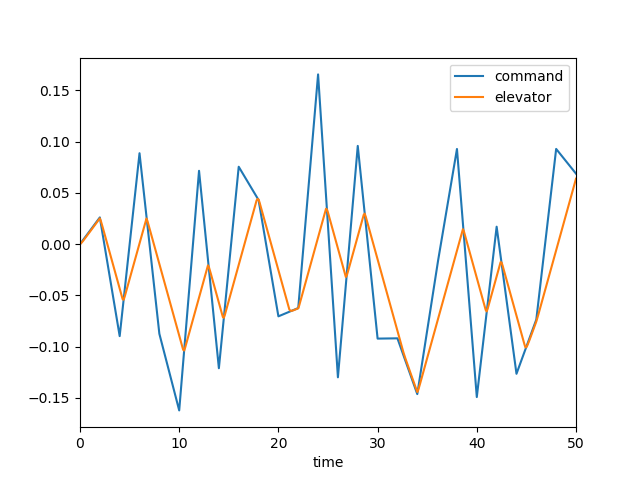

Values plotted in this chart, from the file beside it:
, time, dec, de, mode, u, w, q, theta
0, 0.0, 0.0, 0.0, 3.0, 0.0, 0.0, 0.0, 0.0
1, 0.1, 0.001303, 0.0007176, 3.0, 7.234411168610677e-05, -0.001005, -4.361004539532587e-05, -1.4087383988226065e-06
2, 0.2, 0.002606, 0.001805, 3.0, 0.0003861, -0.005646, -0.000185, -1.1903800441359635e-05
3, 0.3, 0.003909, 0.003029, 3.0, 0.001091, -0.01636, -0.00043, -4.177445589448325e-05
4, 0.4, 0.005213, 0.004303, 3.0, 0.002318, -0.03517, -0.0007665, -0.0001009
5, 0.5, 0.006516, 0.005596, 3.0, 0.004179, -0.06355, -0.001177, -0.0001974
6, 0.6, 0.007819, 0.006895, 3.0, 0.006767, -0.1025, -0.001642, -0.000338
7, 0.7, 0.009122, 0.008197, 3.0, 0.01015, -0.1525, -0.002144, -0.0005269
8, 0.8, 0.01043, 0.009499, 3.0, 0.0144, -0.2138, -0.002665, -0.0007672
9, 0.9, 0.01173, 0.0108, 3.0, 0.01954, -0.2861, -0.003191, -0.00106
10, 1.0, 0.01303, 0.01211, 3.0, 0.02561, -0.3688, -0.003709, -0.001405
11, 1.1, 0.01433, 0.01341, 3.0, 0.03261, -0.4613, -0.004209, -0.001801
12, 1.2, 0.01564, 0.01471, 3.0, 0.04056, -0.5626, -0.004682, -0.002246
13, 1.3, 0.01694, 0.01601, 3.0, 0.04944, -0.6717, -0.005122, -0.002736
14, 1.4, 0.01824, 0.01732, 3.0, 0.05924, -0.7874, -0.005525, -0.003269
15, 1.5, 0.01955, 0.01862, 3.0, 0.06995, -0.9087, -0.005888, -0.00384
16, 1.6, 0.02085, 0.01992, 3.0, 0.08154, -1.034, -0.006211, -0.004445
17, 1.7, 0.02215, 0.02123, 3.0, 0.09399, -1.164, -0.006494, -0.00508
18, 1.8, 0.02346, 0.02253, 3.0, 0.1073, -1.295, -0.006738, -0.005742
19, 1.9, 0.02476, 0.02383, 3.0, 0.1214, -1.428, -0.006945, -0.006427
20, 2.0, 0.02606, 0.02514, 3.0, 0.1363, -1.562, -0.00712, -0.00713
21, 2.1, 0.02027, 0.02271, 3.0, 0.1515, -1.69, -0.007047, -0.007843
22, 2.2, 0.01448, 0.01948, 3.0, 0.1665, -1.801, -0.00651, -0.008524
23, 2.3, 0.008691, 0.01598, 3.0, 0.1804, -1.884, -0.005546, -0.00913
24, 2.4, 0.002901, 0.01249, 3.0, 0.193, -1.933, -0.004241, -0.009622
25, 2.5, -0.00289, 0.009004, 3.0, 0.2038, -1.943, -0.002677, -0.00997
26, 2.6, -0.00868, 0.005513, 3.0, 0.2124, -1.91, -0.0009313, -0.01015
27, 2.7, -0.01447, 0.002022, 3.0, 0.2187, -1.833, 0.0009258, -0.01015
28, 2.8, -0.02026, -0.001468, 3.0, 0.2225, -1.712, 0.002831, -0.009964
29, 2.9, -0.02605, -0.004959, 3.0, 0.2236, -1.55, 0.004731, -0.009585
30, 3.0, -0.03184, -0.00845, 3.0, 0.222, -1.347, 0.00658, -0.009019
31, 3.1, -0.03763, -0.01194, 3.0, 0.2177, -1.109, 0.008341, -0.008272
32, 3.2, -0.04342, -0.01543, 3.0, 0.2106, -0.8376, 0.009985, -0.007355
33, 3.3, -0.04921, -0.01892, 3.0, 0.2009, -0.538, 0.01149, -0.006279
34, 3.4, -0.05501, -0.02241, 3.0, 0.1885, -0.2144, 0.01285, -0.005061
35, 3.5, -0.0608, -0.0259, 3.0, 0.1737, 0.1288, 0.01405, -0.003715
36, 3.6, -0.06659, -0.02939, 3.0, 0.1565, 0.4873, 0.01509, -0.002257
37, 3.7, -0.07238, -0.03288, 3.0, 0.1369, 0.8571, 0.01597, -0.0007028
38, 3.8, -0.07817, -0.03638, 3.0, 0.1151, 1.234, 0.01671, 0.0009326
39, 3.9, -0.08396, -0.03987, 3.0, 0.0913, 1.616, 0.01731, 0.002635
40, 4.0, -0.08975, -0.04336, 3.0, 0.06546, 1.998, 0.01779, 0.004392
41, 4.1, -0.08083, -0.04685, 3.0, 0.0377, 2.379, 0.01817, 0.006191
42, 4.2, -0.07191, -0.05034, 3.0, 0.008113, 2.757, 0.01845, 0.008022
43, 4.3, -0.06298, -0.05383, 3.0, -0.02325, 3.129, 0.01865, 0.009878
44, 4.4, -0.05406, -0.05427, 3.0, -0.05606, 3.491, 0.01862, 0.01175
45, 4.5, -0.04514, -0.05144, 3.0, -0.08938, 3.829, 0.01803, 0.01358
46, 4.6, -0.03622, -0.04795, 3.0, -0.1222, 4.125, 0.01677, 0.01533
47, 4.7, -0.0273, -0.04446, 3.0, -0.1538, 4.368, 0.01497, 0.01692
48, 4.8, -0.01838, -0.04097, 3.0, -0.1837, 4.552, 0.01277, 0.01831
49, 4.9, -0.009454, -0.03748, 3.0, -0.2112, 4.67, 0.01027, 0.01946
50, 5.0, -0.0005329, -0.03399, 3.0, -0.2361, 4.72, 0.007596, 0.02036
51, 5.1, 0.008389, -0.0305, 3.0, -0.2581, 4.704, 0.004838, 0.02098
52, 5.2, 0.01731, -0.02701, 3.0, -0.277, 4.622, 0.002084, 0.02133
53, 5.3, 0.02623, -0.02352, 3.0, -0.2928, 4.478, -0.0005964, 0.0214
54, 5.4, 0.03515, -0.02002, 3.0, -0.3053, 4.279, -0.003145, 0.02121
55, 5.5, 0.04408, -0.01653, 3.0, -0.3147, 4.028, -0.005517, 0.02078
56, 5.6, 0.053, -0.01304, 3.0, -0.321, 3.734, -0.007679, 0.02011
57, 5.7, 0.06192, -0.009553, 3.0, -0.3244, 3.402, -0.00961, 0.01925
58, 5.8, 0.07084, -0.006062, 3.0, -0.3249, 3.039, -0.0113, 0.0182
59, 5.9, 0.07976, -0.002571, 3.0, -0.3229, 2.652, -0.01275, 0.01699
... 441 more rows
